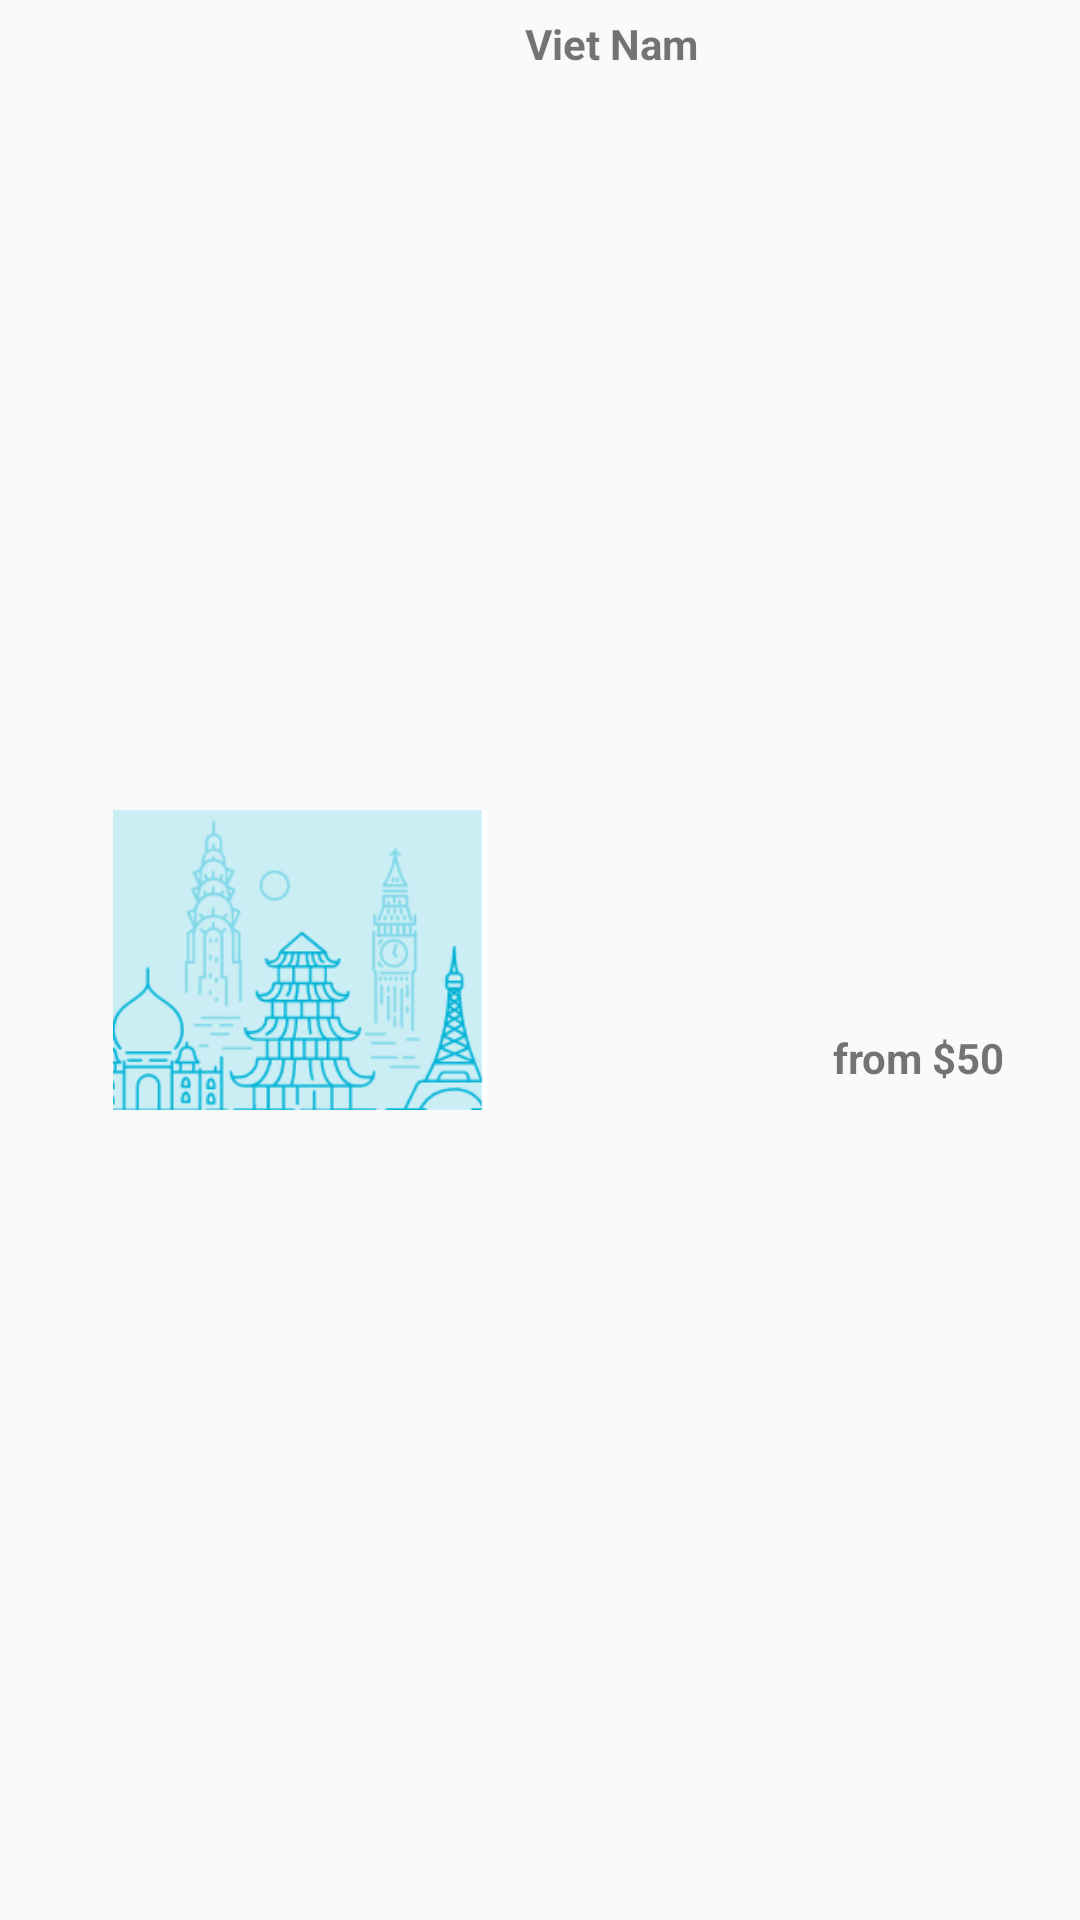

This screen was rendered from an Android layout file. Write that file and the resources it references.
<!-- AndroidManifest.xml: application theme AppTheme -->
<!-- res/layout/list_view_best_destinations_sub_item.xml -->
<?xml version="1.0" encoding="utf-8"?>
<android.support.constraint.ConstraintLayout xmlns:android="http://schemas.android.com/apk/res/android"
    xmlns:app="http://schemas.android.com/apk/res-auto"
    android:layout_width="match_parent"
    android:layout_height="wrap_content"
    android:paddingStart="@dimen/list_view_best_price_horizontal_spacing"
    android:paddingTop="@dimen/list_view_prices_vertical_spacing"
    android:paddingEnd="@dimen/list_view_best_price_horizontal_spacing"
    android:paddingBottom="@dimen/list_view_prices_vertical_spacing">

    <ImageView
        android:id="@+id/image_view_destination"
        android:layout_width="@dimen/image_view_destination_width"
        android:layout_height="@dimen/image_view_destination_height"
        android:contentDescription="@string/image_view_destination_string_place_holder"
        android:src="@mipmap/dst_img_place_holder"
        app:layout_constraintBottom_toBottomOf="parent"
        app:layout_constraintStart_toStartOf="parent"
        app:layout_constraintTop_toTopOf="parent" />

    <TextView
        android:id="@+id/txt_destination"
        android:layout_width="wrap_content"
        android:layout_height="wrap_content"
        android:text="@string/country_place_holder"
        android:textStyle="bold"
        app:layout_constraintStart_toEndOf="@id/image_view_destination"
        app:layout_constraintTop_toTopOf="parent" />

    <TextView
        android:id="@+id/txt_outbound_flight"
        android:layout_width="wrap_content"
        android:layout_height="wrap_content"
        app:layout_constraintStart_toEndOf="@id/image_view_destination"
        app:layout_constraintTop_toBottomOf="@id/txt_destination"
        />

    <TextView
        android:id="@+id/txt_inbound_flight"
        android:layout_width="wrap_content"
        android:layout_height="wrap_content"
        app:layout_constraintStart_toEndOf="@id/image_view_destination"
        app:layout_constraintTop_toBottomOf="@id/txt_outbound_flight"
        />

    <TextView
        android:id="@+id/txt_price"
        android:layout_width="wrap_content"
        android:layout_height="wrap_content"
        android:layout_marginTop="8dp"
        android:text="@string/price_place_holder"
        android:textStyle="bold"
        app:layout_constraintBottom_toBottomOf="parent"
        app:layout_constraintEnd_toEndOf="parent"
        app:layout_constraintTop_toBottomOf="@+id/txt_inbound_flight" />

</android.support.constraint.ConstraintLayout>
<!-- resources referenced by this layout -->
<resources>
  <dimen name="image_view_destination_height">100dp</dimen>
  <dimen name="image_view_destination_width">150dp</dimen>
  <dimen name="list_view_best_price_horizontal_spacing">25dp</dimen>
  <dimen name="list_view_prices_vertical_spacing">5dp</dimen>
  <!-- mipmap dst_img_place_holder: png bitmap (mipmap-hdpi, 9941 bytes) -->
  <string name="country_place_holder">Viet Nam</string>
  <string name="image_view_destination_string_place_holder">Destination</string>
  <string name="price_place_holder">from $50</string>
  <style name="AppTheme" parent="Theme.AppCompat.Light.NoActionBar">
          <item name="colorPrimary">@color/colorPrimary</item>
          <item name="colorPrimaryDark">@color/colorPrimaryDark</item>
          <item name="colorAccent">@color/colorAccent</item>
      </style>
  <color name="colorPrimary">#3F51B5</color>
  <color name="colorPrimaryDark">#303F9F</color>
  <color name="colorAccent">#2E40FF</color>
</resources>
